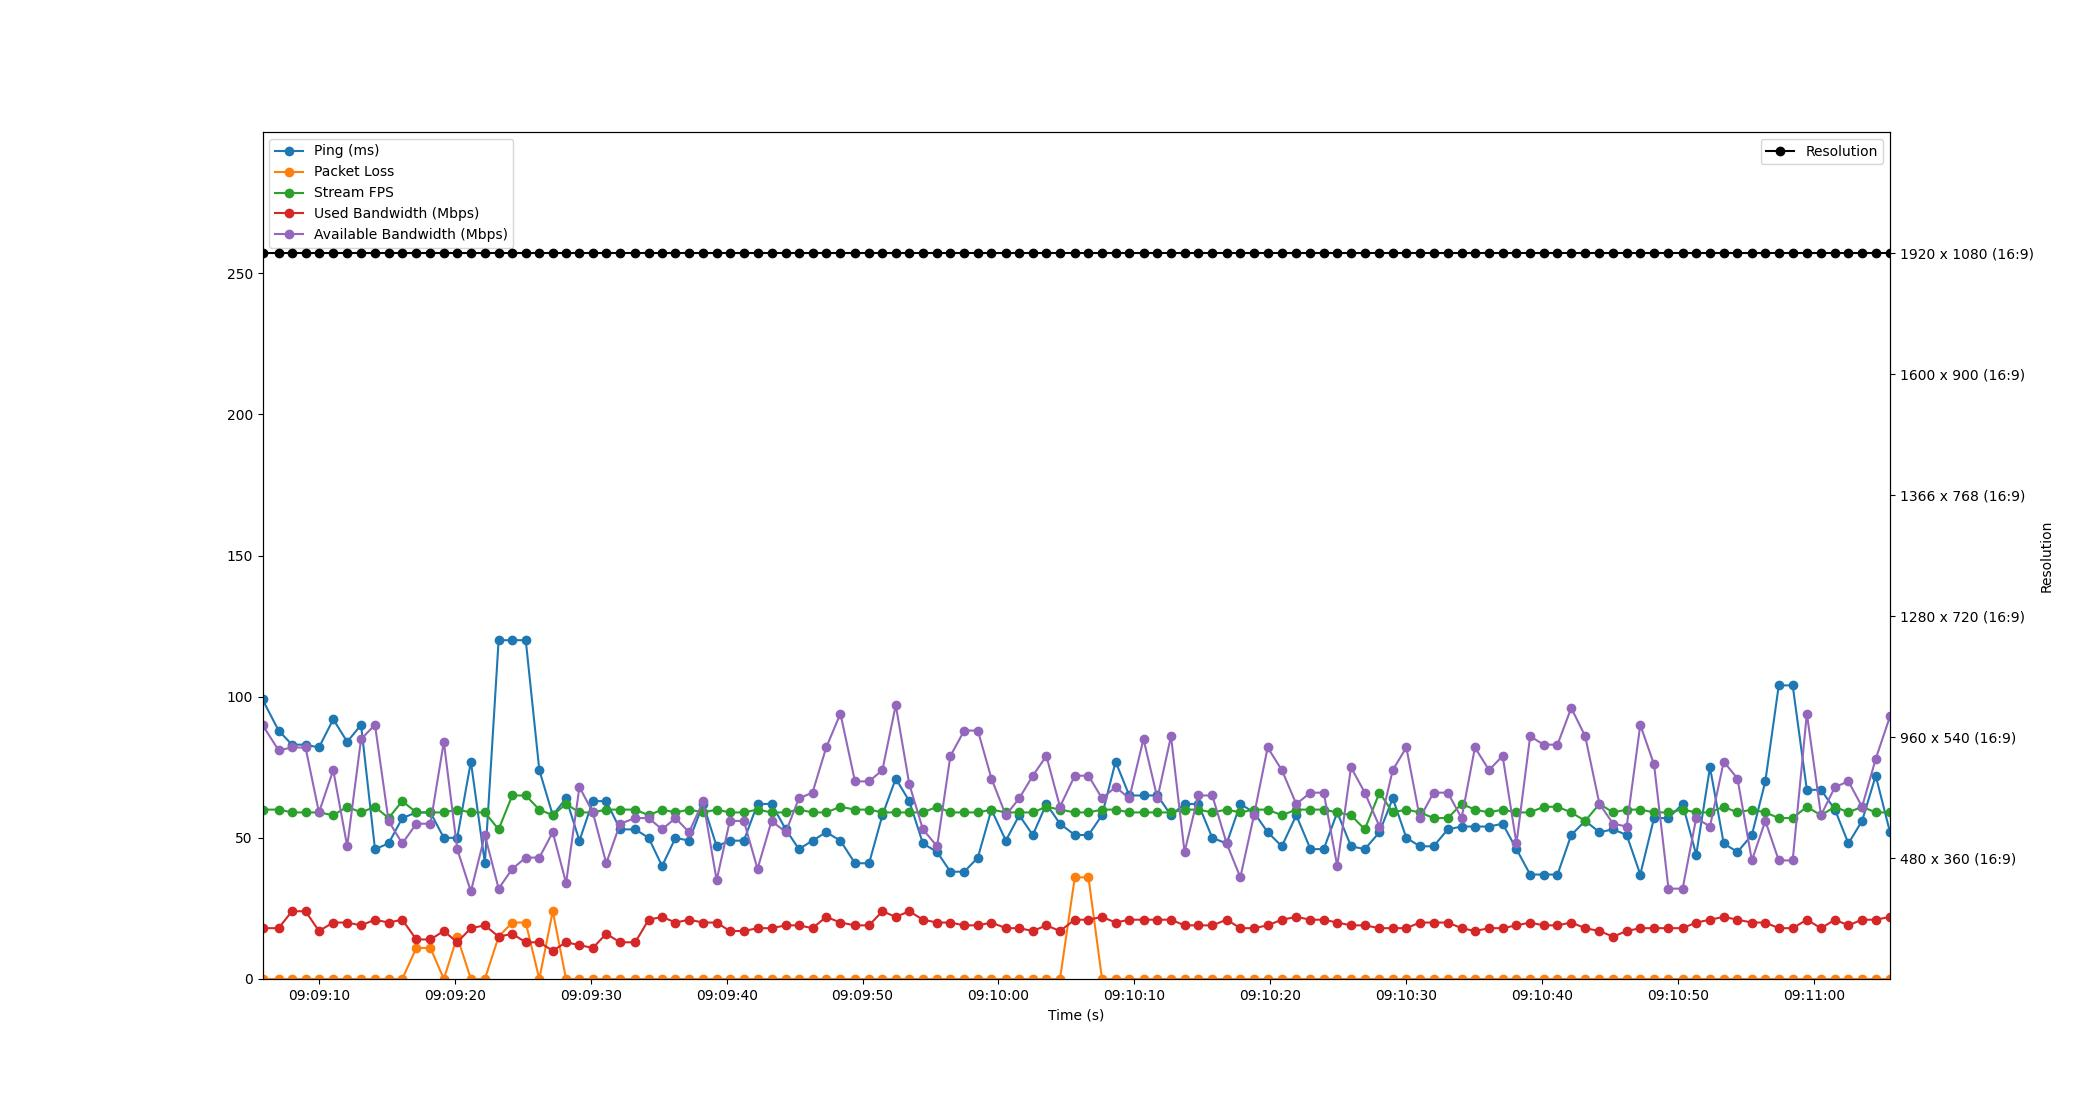

Source data for this figure (header and first rows):
Time, Timestamp, Ping, Packet Loss, Stream FPS, Used Bandwidth, Resolution, Available Bandwidth
1.9073486328125e-06, 2023-07-12 09:09:05.852148, 99, 0, 60, 18, 1920 x 1080 (16:9), 90
1.185, 2023-07-12 09:09:07.037158, 88, 0, 60, 18, 1920 x 1080 (16:9), 81
2.166, 2023-07-12 09:09:08.018480, 83, 0, 59, 24, 1920 x 1080 (16:9), 82
3.166, 2023-07-12 09:09:09.018203, 83, 0, 59, 24, 1920 x 1080 (16:9), 82
4.155, 2023-07-12 09:09:10.006672, 82, 0, 59, 17, 1920 x 1080 (16:9), 59
5.205, 2023-07-12 09:09:11.057173, 92, 0, 58, 20, 1920 x 1080 (16:9), 74
6.232, 2023-07-12 09:09:12.084084, 84, 0, 61, 20, 1920 x 1080 (16:9), 47
7.252, 2023-07-12 09:09:13.104139, 90, 0, 59, 19, 1920 x 1080 (16:9), 85
8.276, 2023-07-12 09:09:14.127919, 46, 0, 61, 21, 1920 x 1080 (16:9), 90
9.275, 2023-07-12 09:09:15.127166, 48, 0, 57, 20, 1920 x 1080 (16:9), 56
10.28, 2023-07-12 09:09:16.136454, 57, 0, 63, 21, 1920 x 1080 (16:9), 48
11.32, 2023-07-12 09:09:17.169408, 59, 11, 59, 14, 1920 x 1080 (16:9), 55
12.36, 2023-07-12 09:09:18.207412, 59, 11, 59, 14, 1920 x 1080 (16:9), 55
13.34, 2023-07-12 09:09:19.192565, 50, 0, 59, 17, 1920 x 1080 (16:9), 84
14.33, 2023-07-12 09:09:20.178499, 50, 15, 60, 13, 1920 x 1080 (16:9), 46
15.33, 2023-07-12 09:09:21.184395, 77, 0, 59, 18, 1920 x 1080 (16:9), 31
16.36, 2023-07-12 09:09:22.214168, 41, 0, 59, 19, 1920 x 1080 (16:9), 51
17.37, 2023-07-12 09:09:23.224661, 120, 15, 53, 15, 1920 x 1080 (16:9), 32
18.38, 2023-07-12 09:09:24.228158, 120, 20, 65, 16, 1920 x 1080 (16:9), 39
19.37, 2023-07-12 09:09:25.221358, 120, 20, 65, 13, 1920 x 1080 (16:9), 43
20.37, 2023-07-12 09:09:26.218486, 74, 0, 60, 13, 1920 x 1080 (16:9), 43
21.36, 2023-07-12 09:09:27.208331, 58, 24, 58, 10, 1920 x 1080 (16:9), 52
22.33, 2023-07-12 09:09:28.186523, 64, 0, 62, 13, 1920 x 1080 (16:9), 34
23.32, 2023-07-12 09:09:29.170506, 49, 0, 59, 12, 1920 x 1080 (16:9), 68
24.3, 2023-07-12 09:09:30.155553, 63, 0, 59, 11, 1920 x 1080 (16:9), 59
25.29, 2023-07-12 09:09:31.142496, 63, 0, 60, 16, 1920 x 1080 (16:9), 41
26.31, 2023-07-12 09:09:32.166010, 53, 0, 60, 13, 1920 x 1080 (16:9), 55
27.42, 2023-07-12 09:09:33.275851, 53, 0, 60, 13, 1920 x 1080 (16:9), 57
28.41, 2023-07-12 09:09:34.262076, 50, 0, 58, 21, 1920 x 1080 (16:9), 57
29.4, 2023-07-12 09:09:35.251898, 40, 0, 60, 22, 1920 x 1080 (16:9), 53
30.39, 2023-07-12 09:09:36.237715, 50, 0, 59, 20, 1920 x 1080 (16:9), 57
31.39, 2023-07-12 09:09:37.237285, 49, 0, 60, 21, 1920 x 1080 (16:9), 52
32.42, 2023-07-12 09:09:38.274606, 62, 0, 59, 20, 1920 x 1080 (16:9), 63
33.41, 2023-07-12 09:09:39.264648, 47, 0, 60, 20, 1920 x 1080 (16:9), 35
34.38, 2023-07-12 09:09:40.235593, 49, 0, 59, 17, 1920 x 1080 (16:9), 56
35.42, 2023-07-12 09:09:41.267451, 49, 0, 59, 17, 1920 x 1080 (16:9), 56
36.42, 2023-07-12 09:09:42.272979, 62, 0, 60, 18, 1920 x 1080 (16:9), 39
37.46, 2023-07-12 09:09:43.307704, 62, 0, 59, 18, 1920 x 1080 (16:9), 56
38.5, 2023-07-12 09:09:44.348918, 53, 0, 59, 19, 1920 x 1080 (16:9), 52
39.47, 2023-07-12 09:09:45.318323, 46, 0, 60, 19, 1920 x 1080 (16:9), 64
40.47, 2023-07-12 09:09:46.318479, 49, 0, 59, 18, 1920 x 1080 (16:9), 66
41.47, 2023-07-12 09:09:47.325928, 52, 0, 59, 22, 1920 x 1080 (16:9), 82
42.52, 2023-07-12 09:09:48.372745, 49, 0, 61, 20, 1920 x 1080 (16:9), 94
43.59, 2023-07-12 09:09:49.443836, 41, 0, 60, 19, 1920 x 1080 (16:9), 70
44.63, 2023-07-12 09:09:50.481317, 41, 0, 60, 19, 1920 x 1080 (16:9), 70
45.61, 2023-07-12 09:09:51.460143, 58, 0, 59, 24, 1920 x 1080 (16:9), 74
46.59, 2023-07-12 09:09:52.444276, 71, 0, 59, 22, 1920 x 1080 (16:9), 97
47.59, 2023-07-12 09:09:53.439725, 63, 0, 59, 24, 1920 x 1080 (16:9), 69
48.59, 2023-07-12 09:09:54.441547, 48, 0, 59, 21, 1920 x 1080 (16:9), 53
49.64, 2023-07-12 09:09:55.487439, 45, 0, 61, 20, 1920 x 1080 (16:9), 47
50.61, 2023-07-12 09:09:56.462575, 38, 0, 59, 20, 1920 x 1080 (16:9), 79
51.63, 2023-07-12 09:09:57.484755, 38, 0, 59, 19, 1920 x 1080 (16:9), 88
52.63, 2023-07-12 09:09:58.483855, 43, 0, 59, 19, 1920 x 1080 (16:9), 88
53.63, 2023-07-12 09:09:59.483751, 60, 0, 60, 20, 1920 x 1080 (16:9), 71
54.69, 2023-07-12 09:10:00.542342, 49, 0, 59, 18, 1920 x 1080 (16:9), 58
55.68, 2023-07-12 09:10:01.529475, 58, 0, 59, 18, 1920 x 1080 (16:9), 64
56.67, 2023-07-12 09:10:02.526487, 51, 0, 59, 17, 1920 x 1080 (16:9), 72
57.67, 2023-07-12 09:10:03.524591, 62, 0, 61, 19, 1920 x 1080 (16:9), 79
58.67, 2023-07-12 09:10:04.525713, 55, 0, 60, 17, 1920 x 1080 (16:9), 61
59.76, 2023-07-12 09:10:05.616699, 51, 36, 59, 21, 1920 x 1080 (16:9), 72
... 59 more rows
